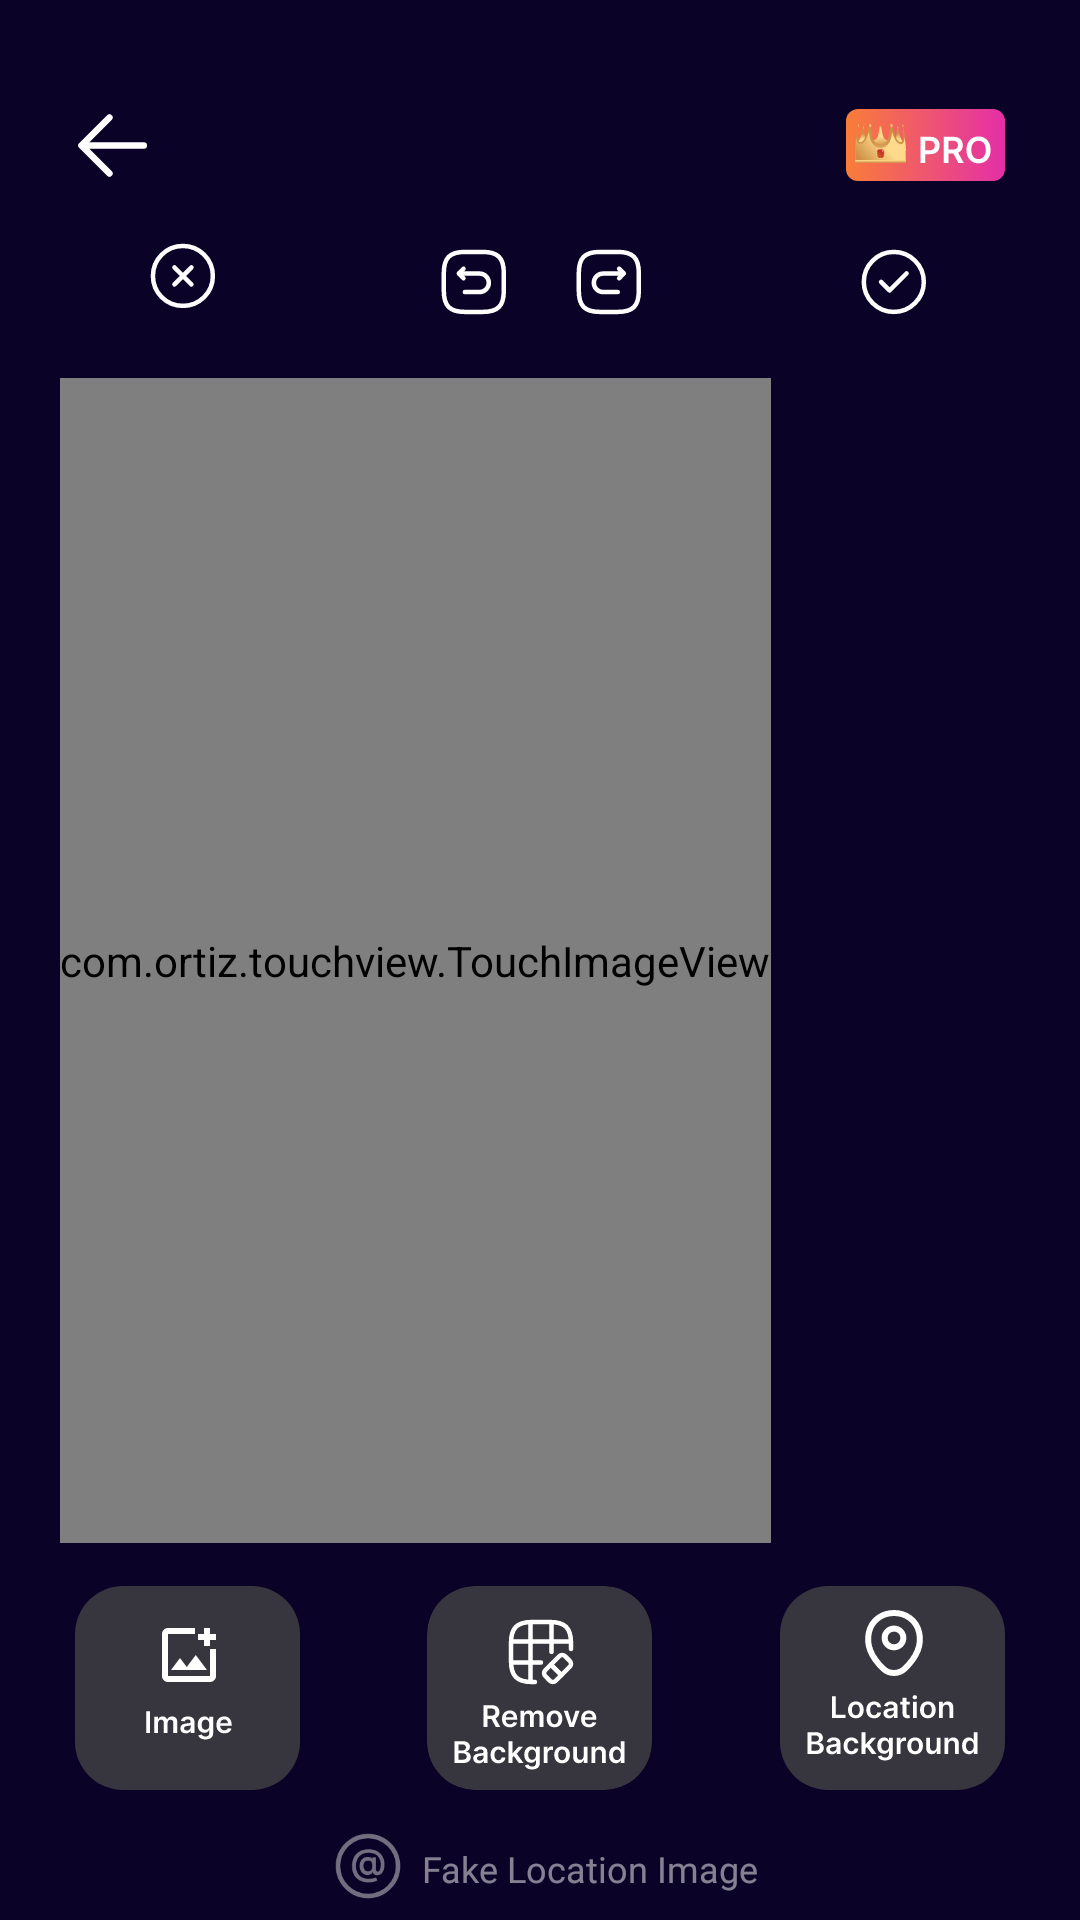

Here is an Android app screen rendered from its layout file. Give the layout XML and the strings, colors and styles it references.
<!-- AndroidManifest.xml: application theme Theme.FakeLocationImage -->
<!-- res/layout/activity_edit_image.xml -->
<?xml version="1.0" encoding="utf-8"?>
<RelativeLayout xmlns:android="http://schemas.android.com/apk/res/android"
    xmlns:app="http://schemas.android.com/apk/res-auto"
    xmlns:tools="http://schemas.android.com/tools"
    android:layout_width="match_parent"
    android:layout_height="match_parent"
    android:background="@color/main_color"
    tools:context=".activities.EditImageActivity">

    <RelativeLayout
        android:id="@+id/top"
        android:layout_width="match_parent"
        android:layout_height="wrap_content"
        android:layout_marginTop="36dp"
        android:layout_marginStart="25dp"
        android:layout_marginEnd="25dp"
        android:layout_alignParentStart="true"
        android:layout_alignParentEnd="true">
        <ImageView
            android:id="@+id/premium_ic"
            android:layout_width="53dp"
            android:layout_height="24dp"
            android:layout_alignParentEnd="true"
            android:layout_centerVertical="true"
            android:src="@drawable/premium_ic" />
        <ImageView
            android:id="@+id/back_btn"
            android:layout_width="25dp"
            android:layout_height="25dp"
            android:src="@drawable/back"
            android:layout_alignParentStart="true"
            android:layout_centerVertical="true"
            />
    </RelativeLayout>

    <LinearLayout
        android:id="@+id/toolBar"
        android:layout_width="match_parent"
        android:layout_height="wrap_content"
        android:layout_below="@+id/top"
        android:layout_margin="20dp"
        android:weightSum="2"
        android:orientation="horizontal">
        <RelativeLayout
            android:id="@+id/leftToolBar"
            android:layout_width="0dp"
            android:layout_height="wrap_content"
            android:layout_marginEnd="10dp"
            android:layout_weight="1">
            <ImageView
                android:layout_width="wrap_content"
                android:layout_height="wrap_content"
                android:layout_alignParentStart="true"
                android:layout_marginStart="30dp"
                android:layout_alignParentTop="true"
                android:src="@drawable/exit"/>
            <ImageView
                android:layout_alignParentEnd="true"
                android:layout_alignParentTop="true"
                android:layout_width="wrap_content"
                android:layout_height="wrap_content"
                android:src="@drawable/previous"/>
        </RelativeLayout>
        <RelativeLayout
            android:id="@+id/rightToolBar"
            android:layout_width="0dp"
            android:layout_height="wrap_content"
            android:layout_marginStart="10dp"
            android:layout_weight="1">
            <ImageView
                android:layout_width="wrap_content"
                android:layout_height="wrap_content"
                android:layout_alignParentStart="true"
                android:layout_alignParentTop="true"
                android:src="@drawable/next_step"/>
            <ImageView
                android:id="@+id/resultBtn"
                android:layout_alignParentEnd="true"
                android:layout_alignParentTop="true"
                android:layout_width="wrap_content"
                android:layout_height="wrap_content"
                android:layout_marginEnd="30dp"
                android:src="@drawable/tickcircle"/>
        </RelativeLayout>
    </LinearLayout>
    <LinearLayout
        android:id="@+id/bottom_info"
        android:layout_alignParentStart="true"
        android:layout_alignParentEnd="true"
        android:layout_width="24dp"
        android:layout_height="wrap_content"
        android:layout_alignParentBottom="true"
        android:layout_marginBottom="5dp"
        android:gravity="center">
        <TextView
            android:layout_width="wrap_content"
            android:layout_height="match_parent"
            android:drawablePadding="5dp"
            android:text="@string/fake_location_image"
            android:textColor="#80FFFFFF"
            android:fontFamily="@font/inter_medium"
            android:textSize="12sp"
            android:gravity="center"
            android:layout_marginStart="5dp"
            app:drawableStartCompat="@drawable/a_cong" />
    </LinearLayout>
    <LinearLayout
        android:layout_width="match_parent"
        android:layout_height="match_parent"
        android:layout_below="@+id/toolBar"
        android:layout_marginStart="20dp"
        android:layout_marginEnd="20dp"
        android:orientation="vertical"
        android:layout_above="@+id/bottom_info"
        android:weightSum="11">
        <FrameLayout
            android:id="@+id/framImage"
            android:layout_weight="9"
            android:layout_width="wrap_content"
            android:background="#305CFF"
            android:layout_height="0dp">
            <com.ortiz.touchview.TouchImageView
                android:layout_width="match_parent"
                android:layout_height="match_parent"
                android:id="@+id/resul_img"/>
            <com.ortiz.touchview.TouchImageView
                android:id="@+id/bgImg"
                android:layout_width="match_parent"
                android:layout_height="match_parent" />

            <ImageView
                android:layout_width="wrap_content"
                android:layout_height="wrap_content"
                android:scaleType="matrix"
                android:id="@+id/fore_ground" />
        </FrameLayout>

        <RelativeLayout android:layout_width="match_parent"
            android:layout_weight="2"
            android:layout_height="0dp"
            android:gravity="center_vertical"
            android:layout_margin="5dp">
            <ImageView
                android:id="@+id/addImg"
                android:layout_alignParentStart="true"
                android:gravity="start"
                android:layout_width="wrap_content"
                android:layout_height="wrap_content"
                android:src="@drawable/add_image"/>
            <ImageView android:id="@+id/removeBg"
                android:layout_centerHorizontal="true"
                android:layout_width="wrap_content"
                android:layout_height="wrap_content"
                android:src="@drawable/remove_bg"/>
            <ImageView
                android:id="@+id/backGroundImg"
                android:layout_alignParentEnd="true"
                android:layout_width="wrap_content"
                android:layout_height="wrap_content"
                android:src="@drawable/bg"/>

        </RelativeLayout>
    </LinearLayout>
    <ProgressBar
        android:layout_centerInParent="true"
        android:layout_width="100dp"
        android:layout_height="100dp"
        android:id="@+id/progressBar"
        android:indeterminateDrawable="@drawable/progressbar"
        android:visibility="gone"/>
</RelativeLayout>
<!-- resources referenced by this layout -->
<resources>
  <color name="main_color">#0B0227</color>
  <!-- drawable back (drawable) -->
  <vector xmlns:android="http://schemas.android.com/apk/res/android"
      android:width="23dp"
      android:height="20dp"
      android:viewportWidth="23"
      android:viewportHeight="20">
    <path
        android:pathData="M10.557,1.401L1.958,10L10.557,18.599M21.083,10H2.199"
        android:strokeLineJoin="round"
        android:strokeWidth="2"
        android:fillColor="#00000000"
        android:strokeColor="#ffffff"
        android:strokeLineCap="round"/>
  </vector>
  <!-- drawable exit (drawable) -->
  <vector xmlns:android="http://schemas.android.com/apk/res/android"
      android:width="22dp"
      android:height="22dp"
      android:viewportWidth="22"
      android:viewportHeight="22">
    <path
        android:pathData="M8.142,13.799L13.799,8.142M13.799,13.799L8.142,8.142M18.042,18.042C21.931,14.153 21.931,7.789 18.042,3.899C14.153,0.01 7.789,0.01 3.899,3.899C0.01,7.789 0.01,14.153 3.899,18.042C7.789,21.931 14.153,21.931 18.042,18.042Z"
        android:strokeLineJoin="round"
        android:strokeWidth="1.5"
        android:fillColor="#00000000"
        android:strokeColor="#ffffff"
        android:strokeLineCap="round"/>
  </vector>
  <!-- drawable progressbar (drawable) -->
  <?xml version="1.0" encoding="utf-8"?>
  <rotate
      xmlns:android="http://schemas.android.com/apk/res/android"
      android:fromDegrees="0"
      android:pivotX="50%"
      android:pivotY="50%"
      android:toDegrees="360">
  
      
      <shape
          android:innerRadiusRatio="3"
          android:shape="ring"
          android:thicknessRatio="8"
          android:useLevel="false">
  
          
          <size
              android:width="76dip"
              android:height="76dip" />
  
          
          <gradient
              android:angle="0"
              android:endColor="#00ffffff"
              android:startColor="@color/main_color"
              android:type="linear"
              android:useLevel="false" />
      </shape>
  
  </rotate>
  <!-- drawable tickcircle (drawable) -->
  <vector xmlns:android="http://schemas.android.com/apk/res/android"
      android:width="25dp"
      android:height="25dp"
      android:viewportWidth="25"
      android:viewportHeight="25">
    <path
        android:pathData="M12.941,22.971C18.441,22.971 22.941,18.471 22.941,12.971C22.941,7.471 18.441,2.971 12.941,2.971C7.441,2.971 2.941,7.471 2.941,12.971C2.941,18.471 7.441,22.971 12.941,22.971Z"
        android:strokeLineJoin="round"
        android:strokeWidth="1.5"
        android:fillColor="#00000000"
        android:strokeColor="#ffffff"
        android:strokeLineCap="round"/>
    <path
        android:pathData="M8.691,12.971L11.521,15.801L17.191,10.141"
        android:strokeLineJoin="round"
        android:strokeWidth="1.5"
        android:fillColor="#00000000"
        android:strokeColor="#ffffff"
        android:strokeLineCap="round"/>
  </vector>
  <string name="fake_location_image">Fake Location Image</string>
  <style name="Theme.FakeLocationImage" parent="Theme.MaterialComponents.DayNight.NoActionBar">
          
          <item name="colorPrimary">@color/purple_500</item>
          <item name="colorPrimaryVariant">@color/purple_700</item>
          <item name="colorOnPrimary">@color/white</item>
          
          <item name="colorSecondary">@color/teal_200</item>
          <item name="colorSecondaryVariant">@color/teal_700</item>
          <item name="colorOnSecondary">@color/black</item>
          
          <item name="android:statusBarColor">?attr/statusBarBackground</item>
          
      </style>
  <color name="purple_500">#FF6200EE</color>
  <color name="purple_700">#FF3700B3</color>
  <color name="white">#FFFFFFFF</color>
  <color name="teal_200">#FF03DAC5</color>
  <color name="teal_700">#FF018786</color>
  <color name="black">#FF000000</color>
</resources>
